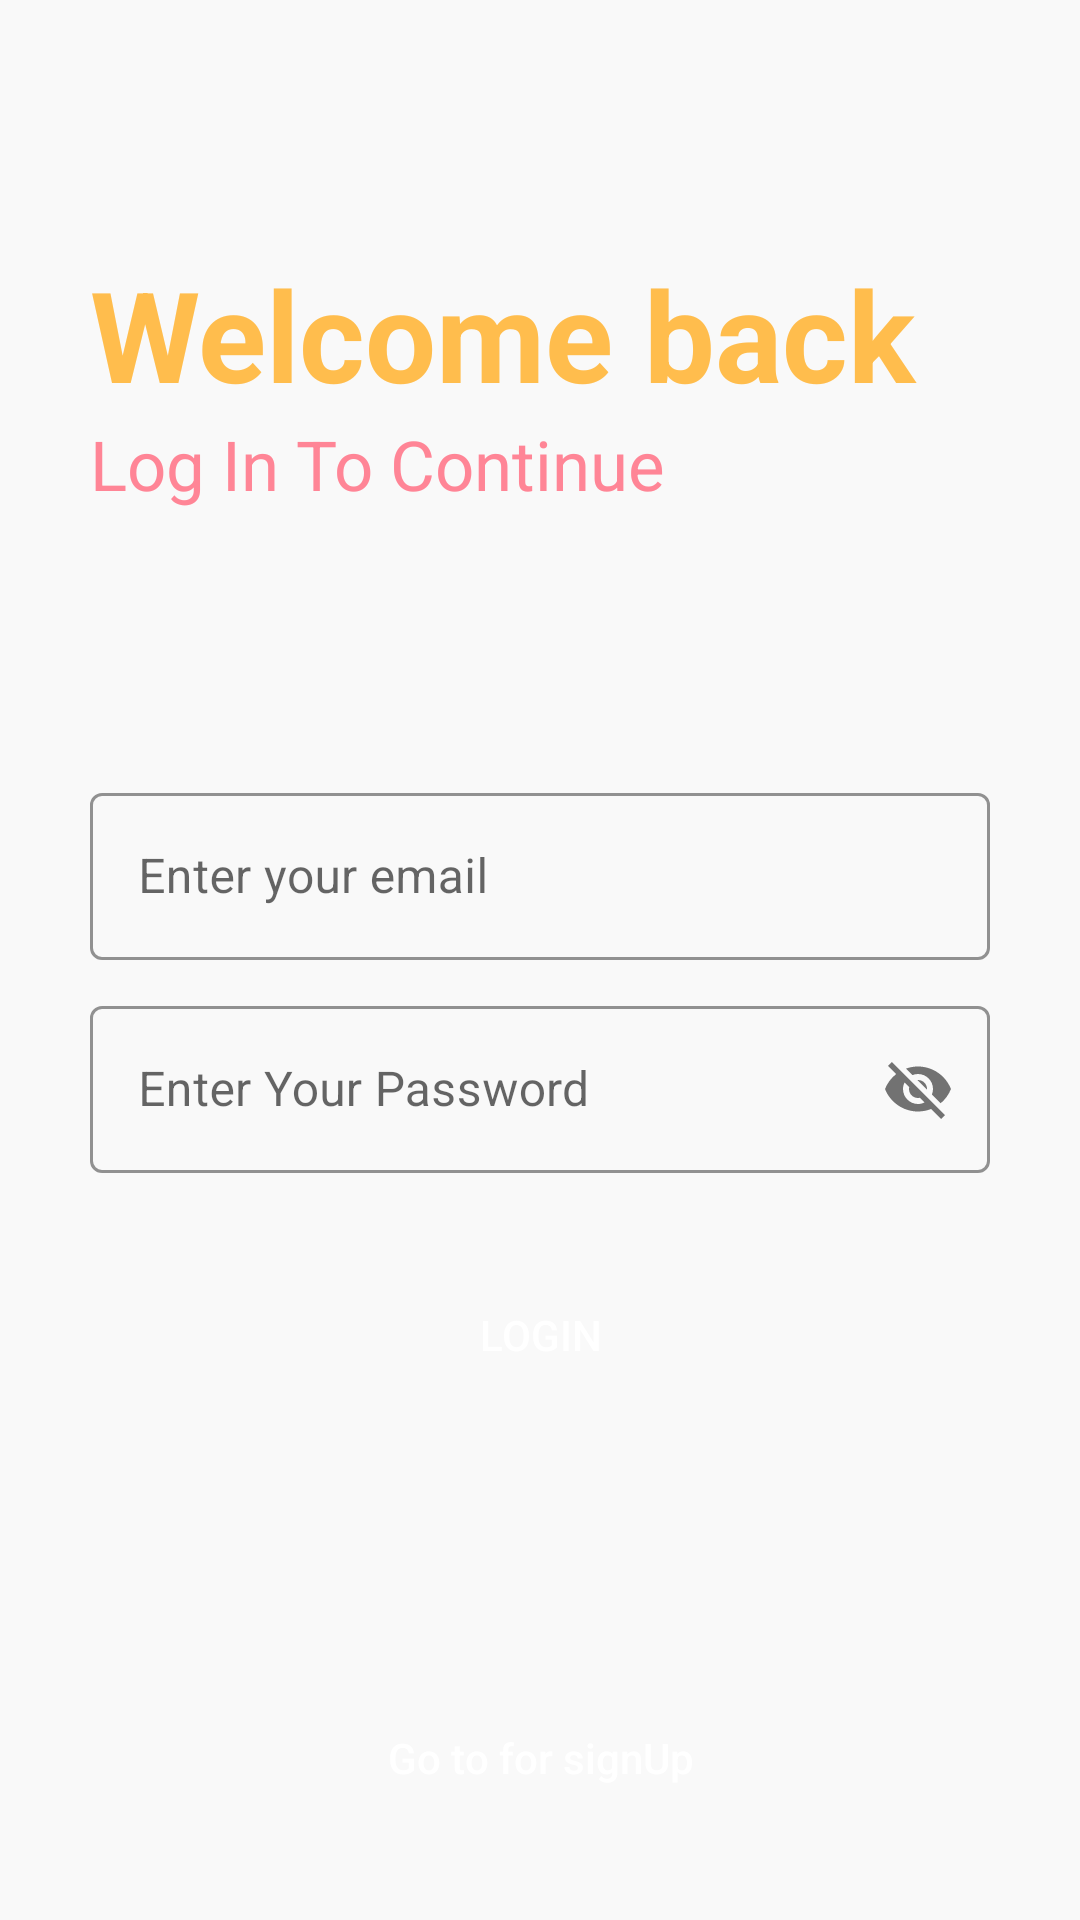

Write the Android layout XML for this screen, with the resource values it uses.
<!-- AndroidManifest.xml: application theme Theme.SirajStore -->
<!-- res/layout/activity_sign_in.xml -->
<?xml version="1.0" encoding="utf-8"?>
<RelativeLayout xmlns:android="http://schemas.android.com/apk/res/android"
    xmlns:app="http://schemas.android.com/apk/res-auto"
    xmlns:tools="http://schemas.android.com/tools"
    android:layout_width="match_parent"
    android:layout_height="match_parent"
    android:background="#f9f9f9"
    tools:context=".Activity.SignInActivity">


    <RelativeLayout
        android:layout_width="match_parent"
        android:layout_height="wrap_content"
        android:id="@+id/centerline"
        android:layout_centerInParent="true"
        >

    </RelativeLayout>

    <LinearLayout
        android:layout_marginLeft="30dp"
        android:layout_marginRight="30dp"
        android:layout_above="@id/centerline"
        android:layout_width="match_parent"
        android:layout_height="wrap_content"
        android:layout_marginBottom="150dp"
        android:orientation="vertical"

        >

        <TextView
            android:text="Welcome back"
            android:textSize="42sp"
            android:textStyle="bold"
            android:textColor="#FFBD4D"
            android:layout_width="match_parent"
            android:layout_height="wrap_content"/>


        <TextView
            android:text="Log In To Continue"
            android:textSize="23sp"
            android:textColor="#FF8596"
            android:layout_width="match_parent"
            android:layout_height="wrap_content"/>
    </LinearLayout>

    <com.google.android.material.textfield.TextInputLayout
        android:id="@+id/email"
        style="@style/Widget.MaterialComponents.TextInputLayout.OutlinedBox"
        android:layout_width="match_parent"
        android:layout_height="wrap_content"
        android:layout_above="@id/centerline"
        android:layout_marginLeft="30dp"

        android:layout_marginRight="30dp"
        app:boxStrokeColor="#19DFCF"
        app:hintTextColor="#19DFCF">

        <com.google.android.material.textfield.TextInputEditText
            android:id="@+id/login_email"
            android:layout_width="match_parent"
            android:layout_height="wrap_content"
            android:hint="Enter your email"
            android:inputType="textEmailAddress" />

    </com.google.android.material.textfield.TextInputLayout>

    <com.google.android.material.textfield.TextInputLayout
        android:layout_width="match_parent"
        android:layout_height="wrap_content"
        android:layout_below="@id/centerline"
        android:layout_marginRight="30dp"
        android:layout_marginLeft="30dp"
        android:id="@+id/password"
        app:passwordToggleEnabled="true"
        android:layout_marginTop="10dp"
        style="@style/Widget.MaterialComponents.TextInputLayout.OutlinedBox"
        app:boxStrokeColor="#19DFCF"
        app:hintTextColor="#19DFCF"
        >

        <com.google.android.material.textfield.TextInputEditText
            android:id="@+id/login_password"
            android:hint="Enter Your Password"
            android:inputType="textEmailAddress"
            android:layout_width="match_parent"
            android:layout_height="wrap_content"/>

    </com.google.android.material.textfield.TextInputLayout>

    <androidx.appcompat.widget.AppCompatButton
        android:text="Login"
        android:textColor="@color/white"
        android:id="@+id/login"
        android:background="@drawable/btn_background"
        android:layout_marginTop="30dp"
        android:layout_marginLeft="30dp"
        android:layout_marginRight="30dp"
        android:layout_below="@id/password"
        android:layout_width="match_parent"
        android:layout_height="wrap_content"/>



    <androidx.appcompat.widget.AppCompatButton
        android:textAllCaps="false"
        android:id="@+id/goto_signup"
        android:text="Go to for signUp"
        android:textColor="@color/white"
        android:background="@drawable/btn_background"
        android:layout_marginLeft="30dp"
        android:layout_marginRight="30dp"
        android:layout_alignParentBottom="true"
        android:layout_marginBottom="30dp"
        android:layout_width="match_parent"
        android:layout_height="wrap_content"/>

</RelativeLayout>
<!-- resources referenced by this layout -->
<resources>
  <color name="white">#FFFFFFFF</color>
  <style name="Theme.SirajStore" parent="Theme.MaterialComponents.DayNight.DarkActionBar">
          
          <item name="colorPrimary">@color/purple_500</item>
          <item name="colorPrimaryVariant">@color/purple_700</item>
          <item name="colorOnPrimary">@color/white</item>
          
          <item name="colorSecondary">@color/teal_200</item>
          <item name="colorSecondaryVariant">@color/teal_700</item>
          <item name="colorOnSecondary">@color/black</item>
          
          <item name="android:statusBarColor" tools:targetApi="l">?attr/colorPrimaryVariant</item>
          
      </style>
  <color name="purple_500">#FF6200EE</color>
  <color name="purple_700">#FF3700B3</color>
  <color name="teal_200">#FF03DAC5</color>
  <color name="teal_700">#FF018786</color>
  <color name="black">#FF000000</color>
</resources>
